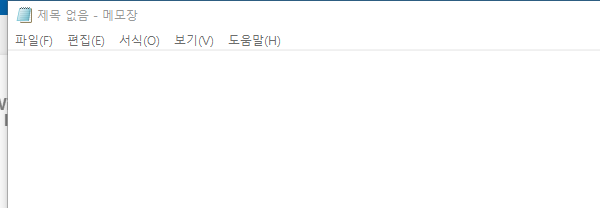
Task: practice1
Workflow: Main

Step 1: Open Application 'notepad.exe  제목 없음 - 메모장' on the element in window '제목 없음 - 메모장' (notepad.exe)

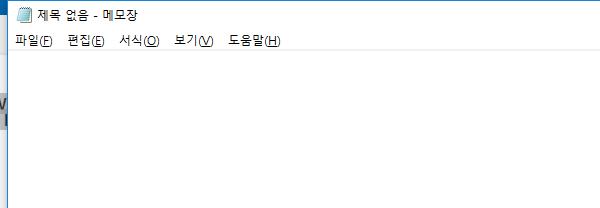
Step 2: Attach Window 'notepad.exe  제목 없음 - 메모장' on the element in window '제목 없음 - 메모장' (notepad.exe)

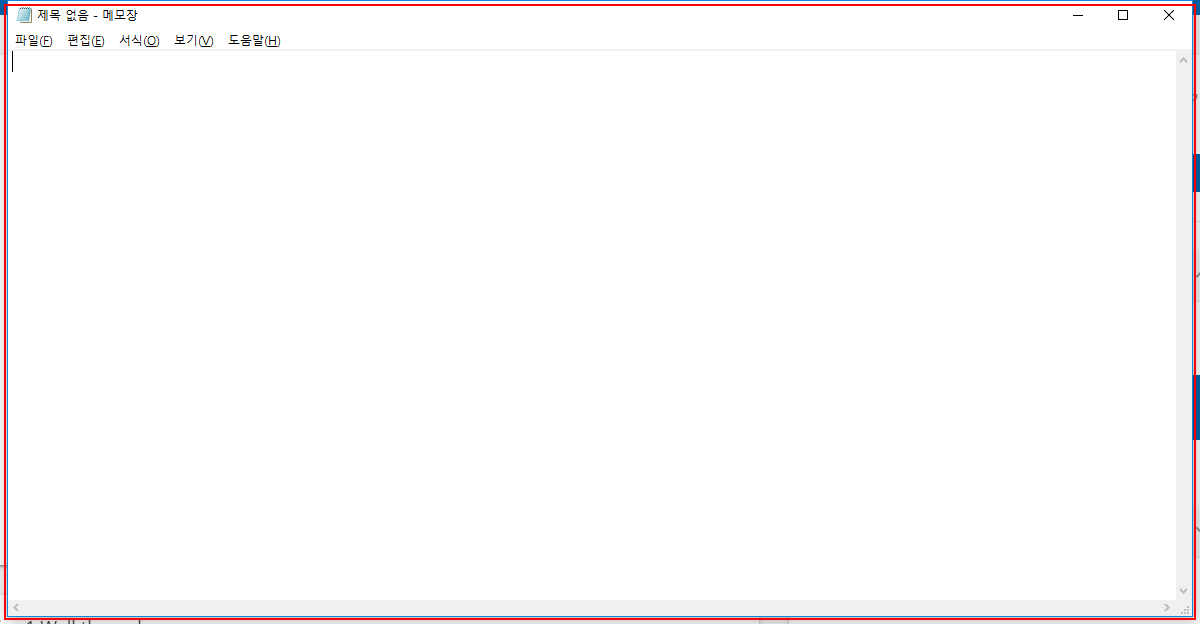
Step 3: Close Application 'notepad.exe  제목 없음 - 메모장' on the element in window '제목 없음 - 메모장' (notepad.exe)